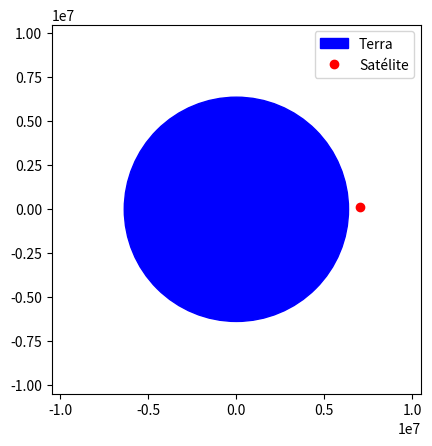

Write the Python code that produced this figure.
import numpy as np
import matplotlib.pyplot as plt
import matplotlib.animation as animation

G = 6.67430e-11  # Constante gravitacional em m³/(kg s²)

class Satelite:
    def __init__(self, massa_central, massa_satelite, posicao_inicial, velocidade_inicial):
        self.massa_central = massa_central
        self.massa_satelite = massa_satelite
        self.posicao = np.array(posicao_inicial, dtype=float)
        self.velocidade = np.array(velocidade_inicial, dtype=float)

    def calcular_forca_gravitacional(self):
        distancia = np.linalg.norm(self.posicao)
        direcao = -self.posicao / distancia  # Vetor unitário na direção da força gravitacional
        forca_magnitude = G * self.massa_central * self.massa_satelite / distancia**2
        return forca_magnitude * direcao

    def atualizar_posicao_e_velocidade(self, delta_t):
        # Calcula a aceleração gravitacional
        forca_gravitacional = self.calcular_forca_gravitacional()
        aceleracao = forca_gravitacional / self.massa_satelite

        # Atualiza a velocidade e posição
        self.velocidade += aceleracao * delta_t
        self.posicao += self.velocidade * delta_t

massa_terra = 5.972e24  # Massa da Terra em kg
massa_satelite = 1000  # Massa do satélite em kg
posicao_inicial = [7000e3, 0]  # Posição inicial (exemplo em órbita baixa a 7000 km do centro da Terra)
velocidade_inicial = [0, 7500]  # Velocidade inicial (m/s perpendicular à posição)

satelite = Satelite(massa_terra, massa_satelite, posicao_inicial, velocidade_inicial)

# Parâmetros de tempo
delta_t = 10  # Intervalo de tempo em segundos
total_time = 3600 * 3  # Tempo total da simulação em segundos

# Configuração da animação
fig, ax = plt.subplots()
ax.set_aspect('equal')
limite = np.linalg.norm(posicao_inicial) * 1.5
ax.set_xlim(-limite, limite)
ax.set_ylim(-limite, limite)

# Terra e satélite
terra = plt.Circle((0, 0), 6371e3, color='blue', label='Terra')  # Raio da Terra em metros
ax.add_artist(terra)
objeto, = ax.plot([], [], 'ro', label='Satélite')
trilha, = ax.plot([], [], 'r-', alpha=0.5, linewidth=0.5)

# Listas para armazenar dados da trilha
posicoes_x, posicoes_y = [], []

def update(frame):
    # Atualiza posição e velocidade do satélite
    satelite.atualizar_posicao_e_velocidade(delta_t)
    
    # Armazena a posição para a trilha
    posicoes_x.append(satelite.posicao[0])
    posicoes_y.append(satelite.posicao[1])
    
    # Atualiza os dados do satélite e da trilha na animação
    objeto.set_data([satelite.posicao[0]], [satelite.posicao[1]])  # Passa como listas
    trilha.set_data(posicoes_x, posicoes_y)
    
    return objeto, trilha

# Animação
ani = animation.FuncAnimation(fig, update, frames=total_time // delta_t, interval=50, blit=True)

plt.legend()
plt.show()
